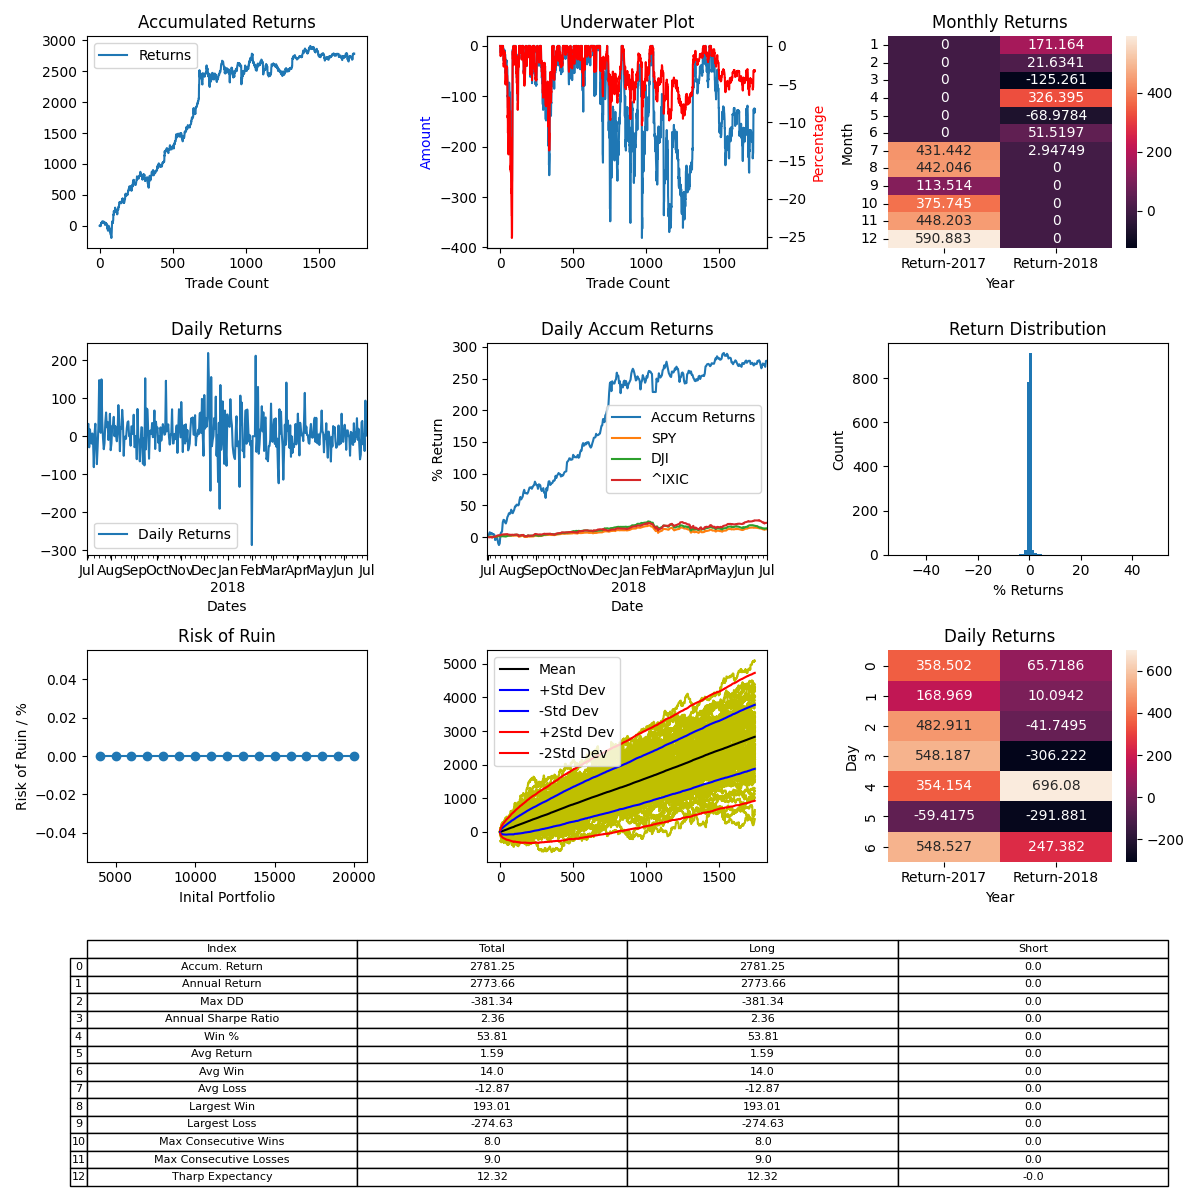

Values plotted in this chart, from the file beside it:
, Entry Time, Exit Time, Symbol, Direction, Entry, Exit
0, 2017-07-01 01:17:00-04:00, 2017-07-01 01:38:00-04:00, BTCUSD, LONG, 2461, 2469
1, 2017-07-01 03:07:00-04:00, 2017-07-01 03:19:00-04:00, BTCUSD, LONG, 2491, 2504
2, 2017-07-01 03:53:00-04:00, 2017-07-01 04:10:00-04:00, BTCUSD, LONG, 2505, 2506
3, 2017-07-01 04:41:00-04:00, 2017-07-01 10:42:00-04:00, BTCUSD, LONG, 2499, 2465
4, 2017-07-01 10:51:00-04:00, 2017-07-01 11:47:00-04:00, BTCUSD, LONG, 2454, 2468
5, 2017-07-01 13:32:00-04:00, 2017-07-01 14:06:00-04:00, BTCUSD, LONG, 2435, 2449
6, 2017-07-01 14:29:00-04:00, 2017-07-01 17:02:00-04:00, BTCUSD, LONG, 2433, 2409
7, 2017-07-01 17:30:00-04:00, 2017-07-01 19:10:00-04:00, BTCUSD, LONG, 2417, 2425
8, 2017-07-01 19:46:00-04:00, 2017-07-01 19:46:00-04:00, BTCUSD, LONG, 2426, 2426
9, 2017-07-01 20:18:00-04:00, 2017-07-02 08:06:00-04:00, BTCUSD, LONG, 2416, 2449
10, 2017-07-02 08:21:00-04:00, 2017-07-02 13:46:00-04:00, BTCUSD, LONG, 2438, 2498
11, 2017-07-02 15:04:00-04:00, 2017-07-02 16:38:00-04:00, BTCUSD, LONG, 2481, 2489
12, 2017-07-02 17:00:00-04:00, 2017-07-02 19:19:00-04:00, BTCUSD, LONG, 2504, 2529
13, 2017-07-02 20:10:00-04:00, 2017-07-02 22:43:00-04:00, BTCUSD, LONG, 2515, 2493
14, 2017-07-03 00:14:00-04:00, 2017-07-03 08:48:00-04:00, BTCUSD, LONG, 2491, 2522
15, 2017-07-03 10:31:00-04:00, 2017-07-03 11:04:00-04:00, BTCUSD, LONG, 2562, 2551
16, 2017-07-03 12:23:00-04:00, 2017-07-03 16:45:00-04:00, BTCUSD, LONG, 2555, 2551
17, 2017-07-03 17:23:00-04:00, 2017-07-03 19:16:00-04:00, BTCUSD, LONG, 2555, 2555
18, 2017-07-03 19:38:00-04:00, 2017-07-03 21:02:00-04:00, BTCUSD, LONG, 2550, 2561
19, 2017-07-03 21:22:00-04:00, 2017-07-03 23:45:00-04:00, BTCUSD, LONG, 2562, 2618
20, 2017-07-04 00:18:00-04:00, 2017-07-04 10:46:00-04:00, BTCUSD, LONG, 2625, 2614
21, 2017-07-04 11:06:00-04:00, 2017-07-04 13:16:00-04:00, BTCUSD, LONG, 2612, 2581
22, 2017-07-04 13:40:00-04:00, 2017-07-04 16:06:00-04:00, BTCUSD, LONG, 2575, 2566
23, 2017-07-04 17:45:00-04:00, 2017-07-04 22:31:00-04:00, BTCUSD, LONG, 2584, 2578
24, 2017-07-04 23:30:00-04:00, 2017-07-05 02:29:00-04:00, BTCUSD, LONG, 2586, 2568
25, 2017-07-05 03:45:00-04:00, 2017-07-05 06:22:00-04:00, BTCUSD, LONG, 2558, 2572
26, 2017-07-05 07:32:00-04:00, 2017-07-05 11:01:00-04:00, BTCUSD, LONG, 2572, 2567
27, 2017-07-05 11:15:00-04:00, 2017-07-05 23:10:00-04:00, BTCUSD, LONG, 2562, 2610
28, 2017-07-05 23:35:00-04:00, 2017-07-06 01:29:00-04:00, BTCUSD, LONG, 2616, 2605
29, 2017-07-06 01:50:00-04:00, 2017-07-06 03:13:00-04:00, BTCUSD, LONG, 2600, 2606
30, 2017-07-06 04:06:00-04:00, 2017-07-06 06:46:00-04:00, BTCUSD, LONG, 2608, 2600
31, 2017-07-06 08:02:00-04:00, 2017-07-06 13:49:00-04:00, BTCUSD, LONG, 2603, 2596
32, 2017-07-06 16:55:00-04:00, 2017-07-06 19:19:00-04:00, BTCUSD, LONG, 2597, 2605
33, 2017-07-06 19:46:00-04:00, 2017-07-06 23:04:00-04:00, BTCUSD, LONG, 2604, 2589
34, 2017-07-06 23:31:00-04:00, 2017-07-07 00:05:00-04:00, BTCUSD, LONG, 2595, 2596
35, 2017-07-07 00:48:00-04:00, 2017-07-07 02:17:00-04:00, BTCUSD, LONG, 2595, 2590
36, 2017-07-07 03:34:00-04:00, 2017-07-07 18:30:00-04:00, BTCUSD, LONG, 2571, 2481
37, 2017-07-07 20:24:00-04:00, 2017-07-07 20:57:00-04:00, BTCUSD, LONG, 2490, 2499
38, 2017-07-07 21:34:00-04:00, 2017-07-07 21:48:00-04:00, BTCUSD, LONG, 2487, 2476
39, 2017-07-07 23:39:00-04:00, 2017-07-08 17:30:00-04:00, BTCUSD, LONG, 2498, 2544
40, 2017-07-08 18:43:00-04:00, 2017-07-08 21:08:00-04:00, BTCUSD, LONG, 2552, 2563
41, 2017-07-08 21:30:00-04:00, 2017-07-08 23:36:00-04:00, BTCUSD, LONG, 2558, 2565
42, 2017-07-09 02:20:00-04:00, 2017-07-09 03:51:00-04:00, BTCUSD, LONG, 2550, 2550
43, 2017-07-09 06:32:00-04:00, 2017-07-09 09:49:00-04:00, BTCUSD, LONG, 2558, 2552
44, 2017-07-09 10:45:00-04:00, 2017-07-09 11:23:00-04:00, BTCUSD, LONG, 2556, 2561
45, 2017-07-09 11:55:00-04:00, 2017-07-09 18:15:00-04:00, BTCUSD, LONG, 2562, 2527
46, 2017-07-09 19:00:00-04:00, 2017-07-09 20:06:00-04:00, BTCUSD, LONG, 2523, 2513
47, 2017-07-09 20:42:00-04:00, 2017-07-10 04:06:00-04:00, BTCUSD, LONG, 2502, 2515
48, 2017-07-10 04:52:00-04:00, 2017-07-10 06:31:00-04:00, BTCUSD, LONG, 2516, 2508
49, 2017-07-10 07:10:00-04:00, 2017-07-10 07:52:00-04:00, BTCUSD, LONG, 2511, 2504
50, 2017-07-10 08:30:00-04:00, 2017-07-10 10:02:00-04:00, BTCUSD, LONG, 2477, 2429
51, 2017-07-10 10:17:00-04:00, 2017-07-10 19:45:00-04:00, BTCUSD, LONG, 2424, 2340
52, 2017-07-10 21:11:00-04:00, 2017-07-10 22:07:00-04:00, BTCUSD, LONG, 2367, 2375
53, 2017-07-10 22:45:00-04:00, 2017-07-11 02:11:00-04:00, BTCUSD, LONG, 2359, 2299
54, 2017-07-11 03:25:00-04:00, 2017-07-11 04:49:00-04:00, BTCUSD, LONG, 2302, 2337
55, 2017-07-11 06:15:00-04:00, 2017-07-11 06:38:00-04:00, BTCUSD, LONG, 2364, 2356
56, 2017-07-11 06:48:00-04:00, 2017-07-11 13:10:00-04:00, BTCUSD, LONG, 2356, 2360
57, 2017-07-11 13:39:00-04:00, 2017-07-11 21:47:00-04:00, BTCUSD, LONG, 2364, 2260
58, 2017-07-11 22:32:00-04:00, 2017-07-12 06:12:00-04:00, BTCUSD, LONG, 2255, 2341
59, 2017-07-12 07:02:00-04:00, 2017-07-12 07:48:00-04:00, BTCUSD, LONG, 2334, 2359
... 1,685 more rows
